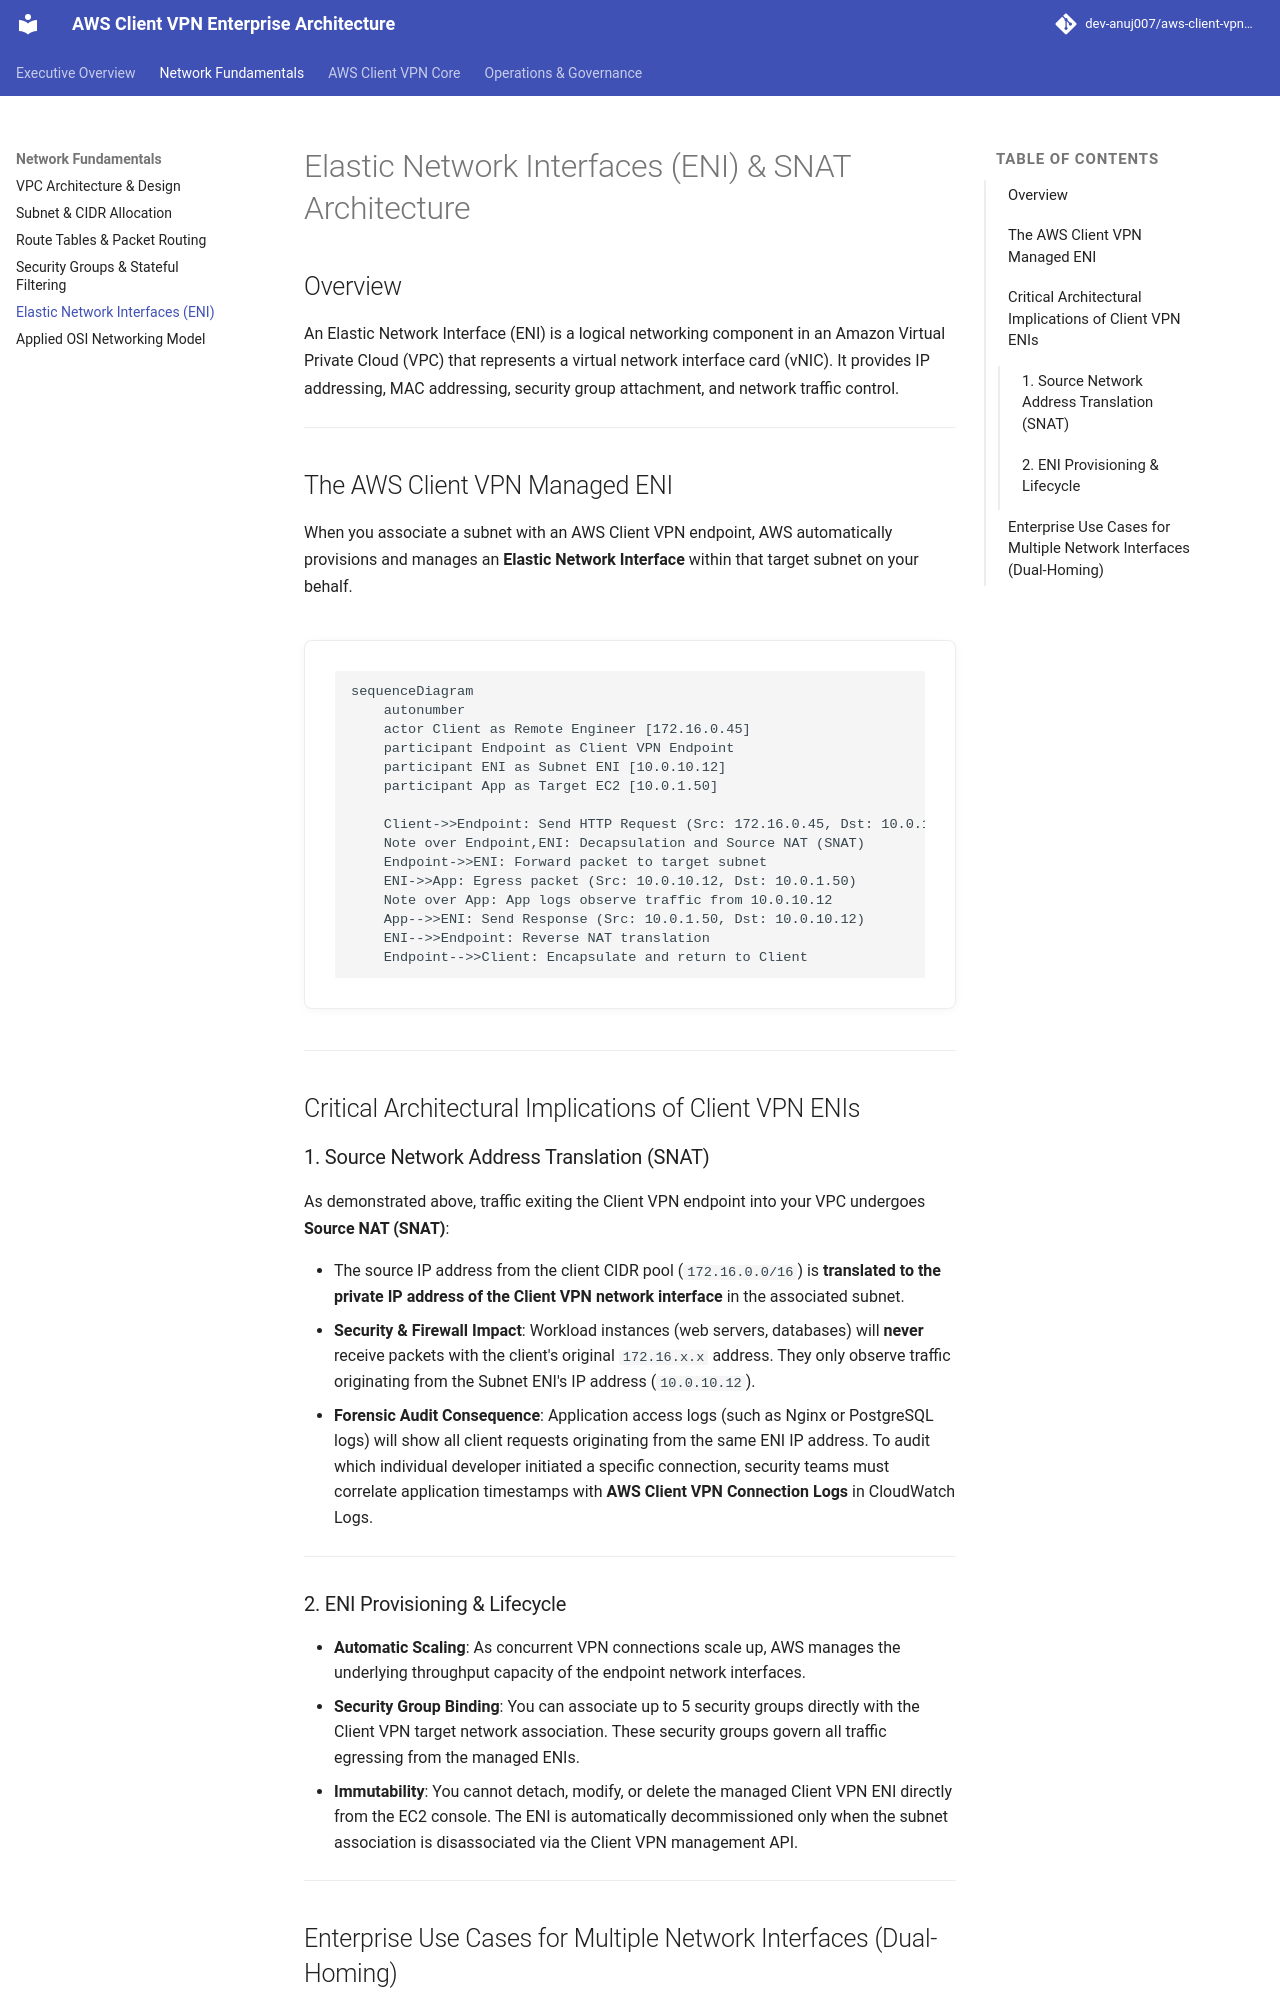

repository: dev-anuj007/aws-client-vpn-architecture · page: eni/index.html · generator: mkdocs

# Elastic Network Interfaces (ENI) & SNAT Architecture

## Overview
An Elastic Network Interface (ENI) is a logical networking component in an Amazon Virtual Private Cloud (VPC) that represents a virtual network interface card (vNIC). It provides IP addressing, MAC addressing, security group attachment, and network traffic control.

---

## The AWS Client VPN Managed ENI

When you associate a subnet with an AWS Client VPN endpoint, AWS automatically provisions and manages an **Elastic Network Interface** within that target subnet on your behalf.

```mermaid
sequenceDiagram
    autonumber
    actor Client as Remote Engineer [172.16.0.45]
    participant Endpoint as Client VPN Endpoint
    participant ENI as Subnet ENI [10.0.10.12]
    participant App as Target EC2 [10.0.1.50]

    Client->>Endpoint: Send HTTP Request (Src: 172.16.0.45, Dst: 10.0.1.50)
    Note over Endpoint,ENI: Decapsulation and Source NAT (SNAT)
    Endpoint->>ENI: Forward packet to target subnet
    ENI->>App: Egress packet (Src: 10.0.10.12, Dst: 10.0.1.50)
    Note over App: App logs observe traffic from 10.0.10.12
    App-->>ENI: Send Response (Src: 10.0.1.50, Dst: 10.0.10.12)
    ENI-->>Endpoint: Reverse NAT translation
    Endpoint-->>Client: Encapsulate and return to Client
```

---

## Critical Architectural Implications of Client VPN ENIs

### 1. Source Network Address Translation (SNAT)
As demonstrated above, traffic exiting the Client VPN endpoint into your VPC undergoes **Source NAT (SNAT)**:

* The source IP address from the client CIDR pool (`172.16.0.0/16`) is **translated to the private IP address of the Client VPN network interface** in the associated subnet.
* **Security & Firewall Impact**: Workload instances (web servers, databases) will **never** receive packets with the client's original `172.16.x.x` address. They only observe traffic originating from the Subnet ENI's IP address (`10.0.10.12`).
* **Forensic Audit Consequence**: Application access logs (such as Nginx or PostgreSQL logs) will show all client requests originating from the same ENI IP address. To audit which individual developer initiated a specific connection, security teams must correlate application timestamps with **AWS Client VPN Connection Logs** in CloudWatch Logs.

---

### 2. ENI Provisioning & Lifecycle

* **Automatic Scaling**: As concurrent VPN connections scale up, AWS manages the underlying throughput capacity of the endpoint network interfaces.
* **Security Group Binding**: You can associate up to 5 security groups directly with the Client VPN target network association. These security groups govern all traffic egressing from the managed ENIs.
* **Immutability**: You cannot detach, modify, or delete the managed Client VPN ENI directly from the EC2 console. The ENI is automatically decommissioned only when the subnet association is disassociated via the Client VPN management API.

---
